Photos from the image-classification dataset "datasets" in the GitHub repository thiroong/smart-closet. Its 18 classes are: 0_coat, 1_padding, 2_shortsleeve, 3_longsleeve, 4_shirt, 5_pants, 6_dress, bluejeans, coat, knit, longpants, longtshirt, padding, shirt, shortT, shorts, skirt, socks.

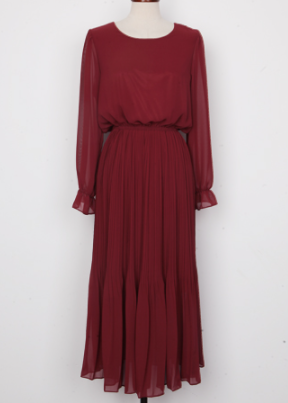
Label: 6_dress

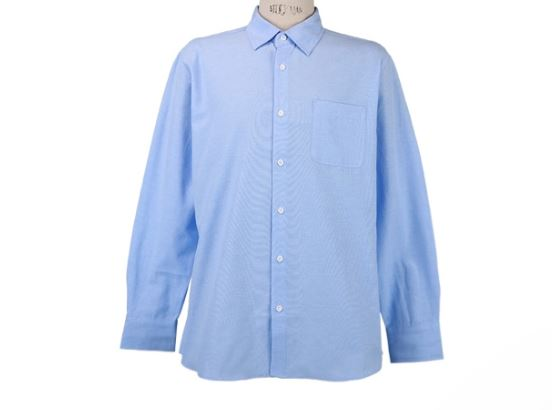
Label: 4_shirt

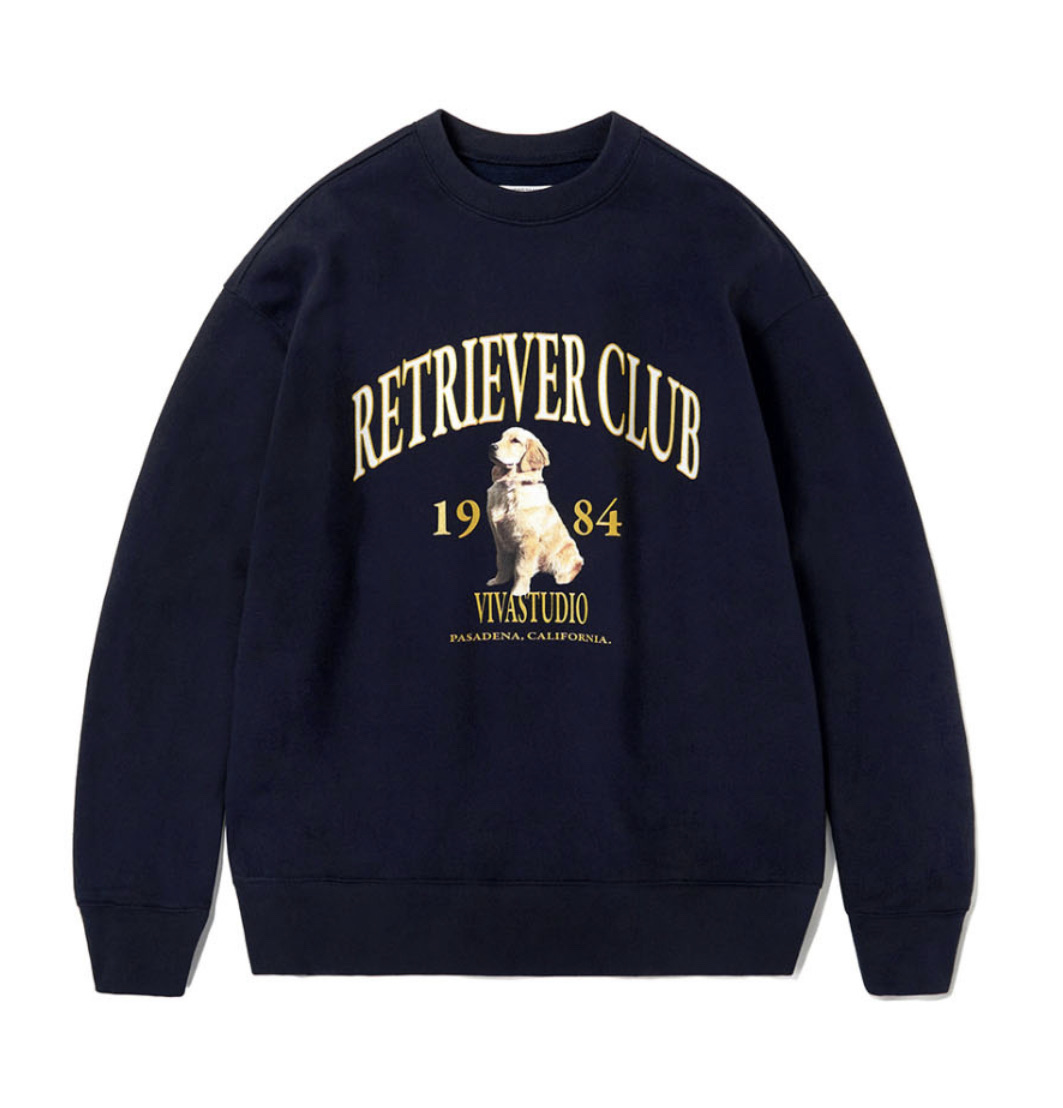
Label: 3_longsleeve

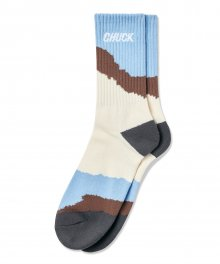
Label: socks

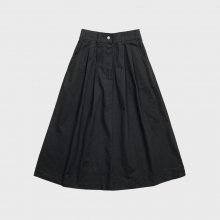
Label: skirt

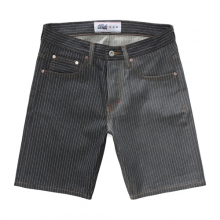
Label: 5_pants
